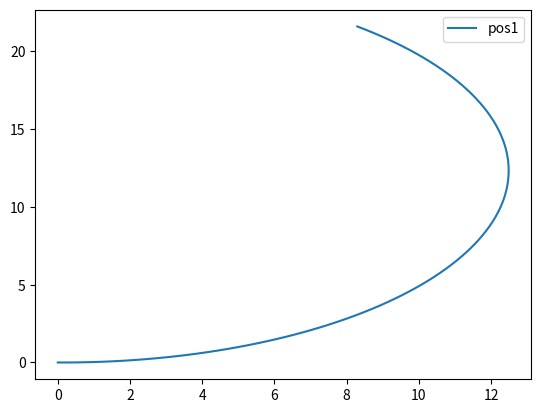

This chart was generated by the following Python code:
"""
车辆运动学状态方程: 连续 和离散实现 
x_dot = A * x + B * u
x_k+1 = A * x_k + B * u_k
"""

import numpy as np 
import random
import matplotlib.pyplot as plt 
import math 
cos = np.cos 
sin = np.sin 
tan = np.tan 



"""
Vehicle Model:
x = [x,y,theta]
u = [v, sigma]

x = v cos(theta)
y = v sin(theta)
theta = v tan(sigma) / l 

X = [x_dot y_dot theta_dot] = [
        [0 0 -vsin(theta)]
        [0 0 vcos(theta)]
        [0 0 0]
  ]

U = [
    [cos(theta) 0 ]
    [sin(theta) 0 ]
    [tan(sigma)/l v/l/(cos(sigma)**2)]
]
"""

pi = np.pi 
def normial(angle):
    # 将一个角度转到 - pi ~ pi 
     return math.fmod(angle + math.pi, 2 * math.pi) - math.pi



class KinematicsContinueModel:
    def __init__(self) -> None:
        self.l = 2.5
        self.ts = 0.1

    def forward_simulate(self, state,ref_state,ref_stat2,ref_control, control):
        A = self.get_A(ref_state, ref_control)
        NEW_A = A * self.ts + np.eye(3) 
        NEW_B = self.get_B(ref_state, control) * self.ts
        print(NEW_A,NEW_B)
        X_k1 = NEW_A @ (np.array(state) - np.array(ref_state)) + NEW_B @ (np.array(control) - np.array(ref_control)) + ref_stat2
        # X_k1[2] = normial(X_k1[2])
        return X_k1

    def forward_simulate2(self,state,control):
        new_state = list(state)
        new_state[0] = state[0] + self.ts * control[0] * cos(state[2])
        new_state[1] = state[1] + self.ts * control[0] * sin(state[2])
        new_state[2] = state[2] + self.ts * control[0] * tan(control[1]) / self.l
        return new_state

    def get_A(self,state,control):
        return np.array(
            [
                [0,0,-control[0] * sin(state[2])],
                [0,0,control[0] * cos(state[2])],
                [0,0,0]
            ]
        )
    
    def get_B(self,state,control):
        return np.array(
            [
                [cos(state[2]),0],
                [sin(state[2]),0],
                [tan(state[2])/self.l, control[0] / (self.l * cos(control[1]) ** 2)]
            ]
        )
    

"""
运动学差分模型：
x_k+1 = A * x_k + B * u_k 

A : [x,y,theta]
U : [v,sigma] 

离散结果，没给一个状态量 + 一个控制量 --> 解出一个 A, B 

但是，一个轨迹是一个 状态量 + 控制量序列，因此，需要 多一个维度表示轨迹长度 

state: 3 * n 
control: 2 * n 

X_dot = (X(k+1) - x(k))/T = AX + BU 

X(k+1) = (AT + I)X + BTU

A = AT + I = [
    [1 0 -v * sin(theta) * ts]
    [0 1 v*cos(theta)*ts]
    [0 0  1]
    ]

B = BTU 
"""
class KinematicsDiscreteModel:
    def __init__(self) -> None:
        self.l = 2.5
        self.Ts = 0.1
        self.nums = 100
        self.o = np.ones((self.nums))
        self.z = np.zeros((self.nums))

    def forward_simulate(self, state, control):
        X_dot = self.get_A(state,control) @ state + self.get_B(state,control) @ control
        state_n = X_dot  + state 
    
    # A : 3 * 3 * N
    def get_A(self,state,control):

        A = np.array(
            [
                [self.o, self.z, -control[0] * sin(state[2]) * self.Ts],
                [self.z, self.o, control[0] * cos(state[2]) * self.Ts],
                [self.z, self.z, self.o]
            ]
        )
        return A 
    

    def forward_simulate(self, state, control):
        ans = [state]
        new_state = state  
        for con in control:
            X_dot = self.get_A(new_state,control) @ new_state + self.get_B(new_state,control) @ control
            new_state = X_dot  + new_state
        ans.append(new_state)
        return np.array(ans) 
    # B : 3 * 2 * N  
    def get_B(self,state,control):
        B = [
            [cos(state[2])*self.Ts,self.z],
            [sin(state[2] * self.Ts, self.z)],
            [control[0] / self.l / cos(state[2])**2, self.Ts * state[2] / self.l / cos(control[1])**2]
        ]
        return B 



def draw(state_s,state_2):
    sign = 0
    for st in [state_2]:
        sign += 1
        st = np.array(st)
        index  = [i  for i in range(len(st))]
        print("数据，",sign,":",st.shape ,":",st)
        # plt.plot(index,st[:,0],label = "x" + str(sign))
        # plt.plot(index,st[:,1],label = "y" + str(sign))
        # plt.plot(index,st[:,2],label = "theta" + str(sign))
        plt.plot(st[:,0],st[:,1],label = "pos" + str(sign))
    #plt.xlim([0,30])
    #plt.ylim([0,30])
    plt.legend()
    plt.show()


if __name__ == "__main__":
    init_state = [0,0,0]
    control_seril = [[3, 0.2] for i in range(100)]
    model_continue = KinematicsContinueModel()

    print("init_s",init_state)
    ans = [init_state]
    ans2 =[init_state]
    state = list(init_state)
    state2 = list(init_state)
    for con in control_seril:
        new_state = list(state2) 
        state2 = model_continue.forward_simulate2(state2,con)
        state = model_continue.forward_simulate(state,new_state ,state2,con,con)
        ans2.append(list(state2))
        ans.append(list(state))

    draw(ans,ans2)
    
    # model_discreate  = KinematicsDiscreteModel()
